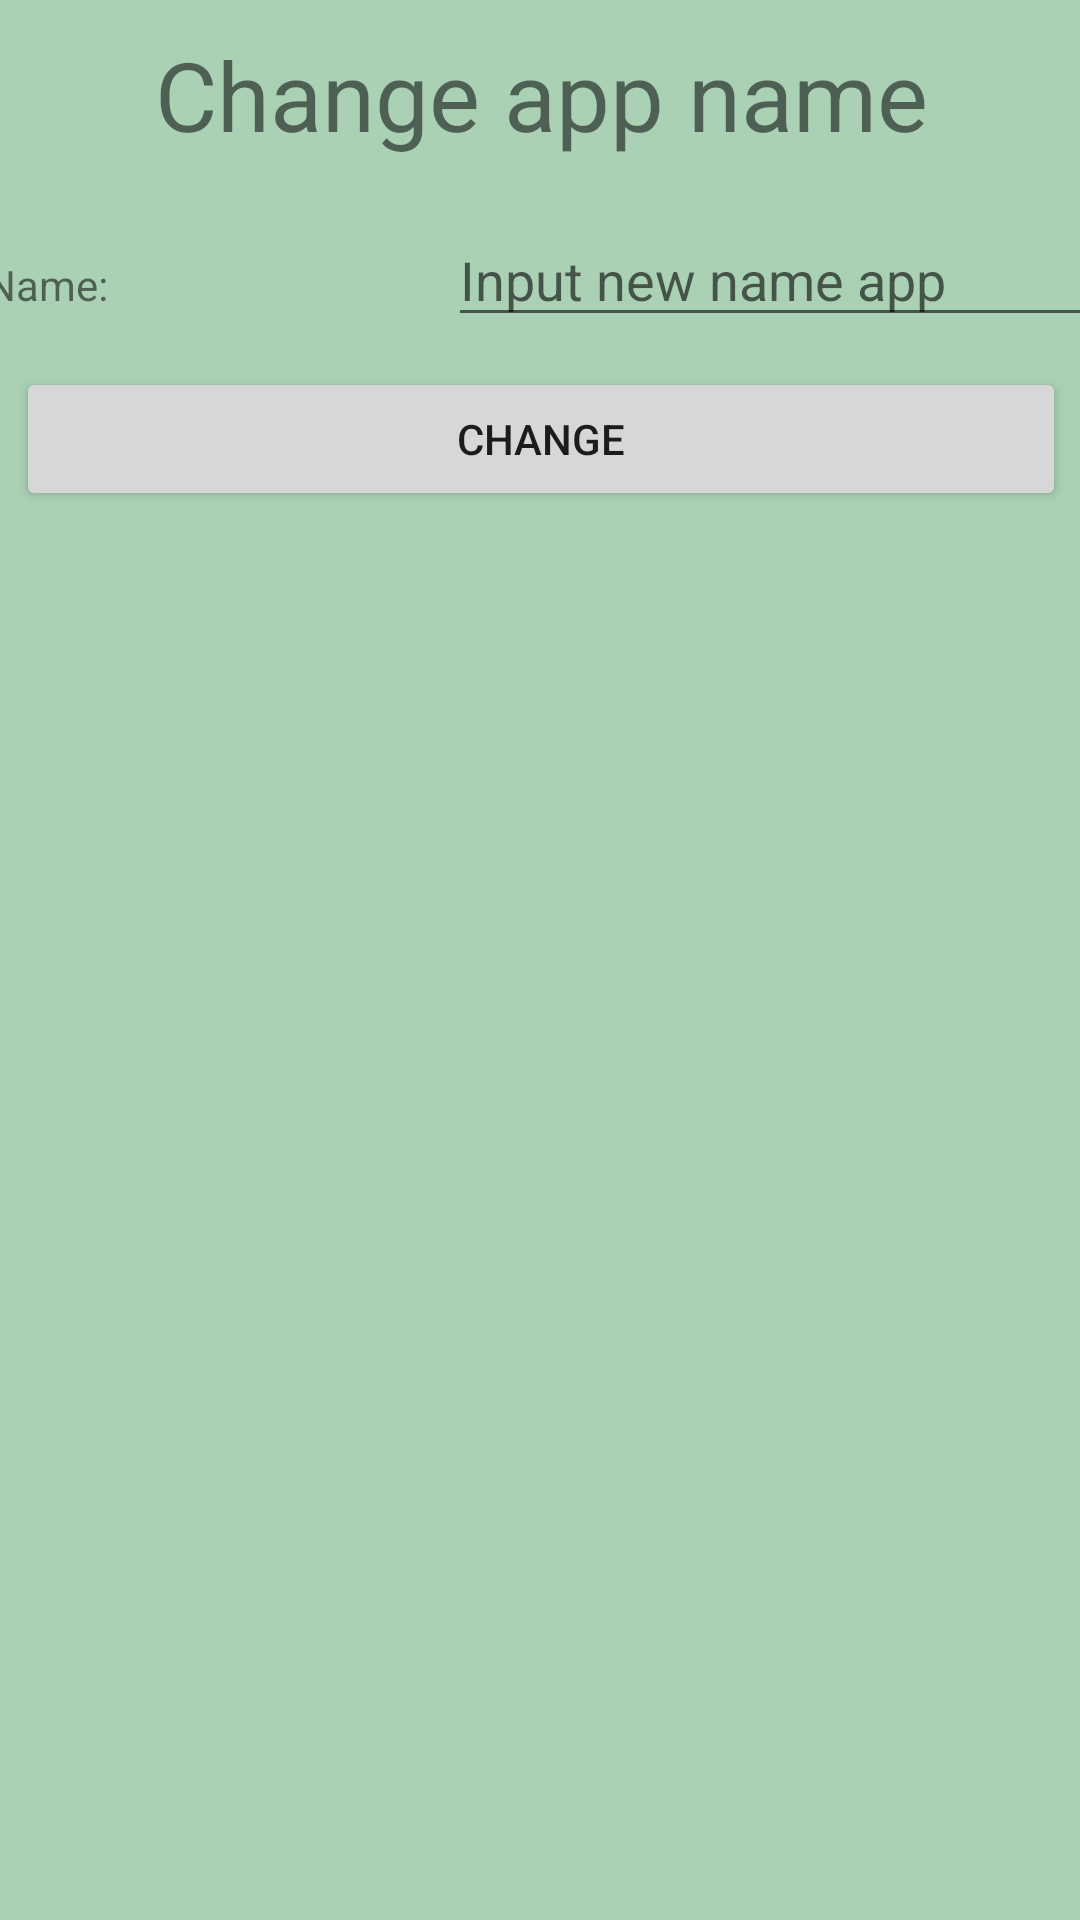

Write the Android layout XML for this screen, with the resource values it uses.
<!-- AndroidManifest.xml: application theme Theme.PillService -->
<!-- res/layout/activity_change_app_name.xml -->
<?xml version="1.0" encoding="utf-8"?>
<androidx.constraintlayout.widget.ConstraintLayout xmlns:android="http://schemas.android.com/apk/res/android"
    xmlns:app="http://schemas.android.com/apk/res-auto"
    xmlns:tools="http://schemas.android.com/tools"
    android:layout_width="match_parent"
    android:layout_height="match_parent"
    android:background="@color/seaGreen"
    tools:context=".ChangeAppName">

    <TableLayout
        android:layout_width="370dp"
        android:layout_height="700dp"
        android:orientation="vertical"
        tools:layout_editor_absoluteY="18dp"
        app:layout_constraintLeft_toLeftOf="parent"
        app:layout_constraintRight_toRightOf="parent"
        tools:ignore="MissingConstraints">

        <TextView
            android:layout_width="match_parent"
            android:layout_height="wrap_content"
            android:fontFamily="sans-serif"
            android:text="@string/change_app_name"
            android:layout_margin="10dp"
            android:textSize="32sp"
            android:gravity="center"/>
        <TableLayout
            android:layout_width="match_parent"
            android:layout_height="wrap_content"
            android:paddingTop="8dp"/>

        <TableRow>
            <TextView
                android:layout_weight="1"
                android:text="@string/name"
                android:layout_width="wrap_content"
                android:layout_height="wrap_content"/>

            <EditText
                android:id="@+id/editAppName"
                android:layout_weight="1"
                android:layout_width="match_parent"
                android:layout_height="wrap_content"
                android:hint="@string/input_new_name_app"/>
        </TableRow>
        <TableRow>
            <Button
                android:id="@+id/changeNameButton"
                android:layout_width="match_parent"
                android:layout_height="match_parent"
                android:layout_weight="1"
                android:layout_margin="10dp"
                android:text="@string/change"
                app:layout_constraintLeft_toLeftOf="parent"
                app:layout_constraintRight_toRightOf="parent" />
        </TableRow>
    </TableLayout>

</androidx.constraintlayout.widget.ConstraintLayout>
<!-- resources referenced by this layout -->
<resources>
  <color name="seaGreen">#ABD1B5</color>
  <string name="change">Change</string>
  <string name="change_app_name">Change app name</string>
  <string name="input_new_name_app">Input new name app</string>
  <string name="name">Name:</string>
  <style name="Theme.PillService" parent="Theme.MaterialComponents.DayNight.DarkActionBar">
          
          <item name="backgroundColor">@color/seaGreen</item>
          <item name="colorPrimary">@color/darkSeaGreen</item>
          <item name="colorPrimaryVariant">@color/darkSeaGreen</item>
          <item name="colorOnPrimary">@color/white</item>
          
          <item name="colorSecondary">@color/teal_200</item>
          <item name="colorSecondaryVariant">@color/teal_700</item>
          <item name="colorOnSecondary">@color/text</item>
          
          <item name="android:statusBarColor" tools:targetApi="l">?attr/colorPrimaryVariant</item>
          
      </style>
  <color name="darkSeaGreen">#79B791</color>
  <color name="white">#FFFFFF</color>
  <color name="teal_200">#FF03DAC5</color>
  <color name="teal_700">#FF018786</color>
  <color name="text">#000</color>
</resources>
